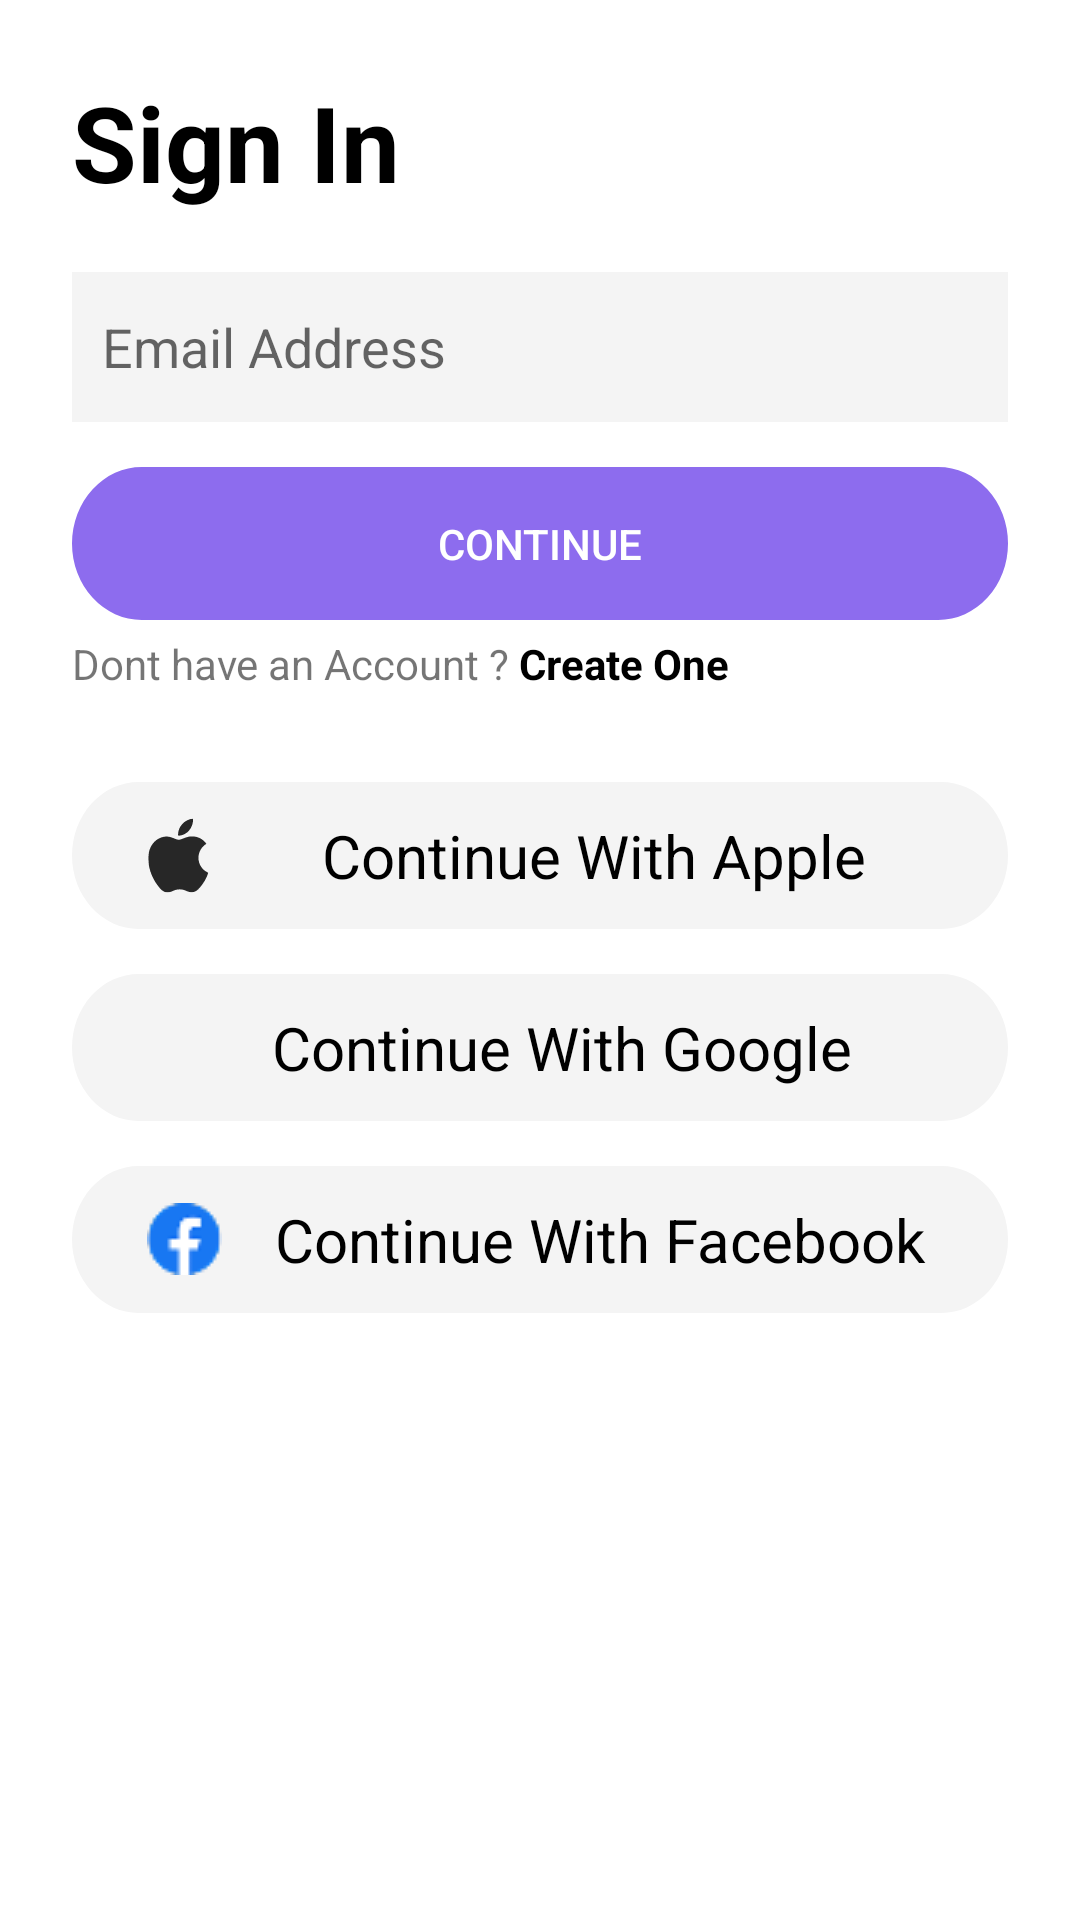

The Android layout XML behind this screen, and the referenced resources:
<!-- AndroidManifest.xml: application theme Theme.Clot -->
<!-- res/layout/fragment_sign_in.xml -->
<?xml version="1.0" encoding="utf-8"?>
<LinearLayout xmlns:android="http://schemas.android.com/apk/res/android"
    android:layout_width="match_parent"
    android:layout_height="match_parent"
    android:orientation="vertical"
    android:layout_marginTop="80dp"
    android:padding="24dp">

    
    <TextView
        android:layout_width="match_parent"
        android:layout_height="wrap_content"
        android:text="@string/sign_in"
        android:textSize="35sp"
        android:textColor="@color/black"
        android:textStyle="bold"/>

    
    <LinearLayout
        android:id="@+id/emailSection"
        android:layout_width="match_parent"
        android:layout_height="wrap_content"
        android:orientation="vertical">

        
        <EditText
            android:id="@+id/etEmail"
            android:layout_width="match_parent"
            android:layout_height="50dp"
            android:hint="@string/email_address"
            android:layout_marginTop="20dp"
            android:padding="10dp"
            android:layout_marginBottom="15dp"
            android:background="@color/gray"
            android:inputType="textEmailAddress"/>

        
        <Button
            android:id="@+id/btnContinueEmail"
            android:layout_width="match_parent"
            android:layout_height="wrap_content"
            android:text="@string/contin"
            style="@style/PurpleButtonStyle"
            android:enabled="false"/>

        
        <TextView
            android:id="@+id/tvCreateAccount"
            android:layout_width="match_parent"
            android:layout_height="wrap_content"
            android:text="@string/dont_have_an_account"
            android:layout_marginTop="5dp"
            android:clickable="true"/>

    </LinearLayout>

    
    <LinearLayout
        android:id="@+id/socialLoginSection"
        android:layout_width="match_parent"
        android:layout_height="wrap_content"
        android:orientation="vertical">
        <LinearLayout
            android:id="@+id/btnApple"
            android:layout_width="match_parent"
            android:layout_height="wrap_content"
            android:layout_marginTop="30dp"
            style="@style/GrayButtonStyle"
            android:clickable="false"
            android:padding="10dp"
            android:orientation="horizontal">

            <ImageView
                android:layout_width="wrap_content"
                android:layout_height="wrap_content"
                android:layout_gravity="center_vertical"
                android:layout_marginStart="15dp"
                android:adjustViewBounds="true"
                android:maxHeight="30dp"
                android:maxWidth="30dp"
                android:scaleType="fitCenter"
                android:src="@drawable/apple"/>

            <TextView
                android:layout_width="match_parent"
                android:layout_height="wrap_content"
                android:layout_gravity="center_vertical"
                android:textSize="20sp"
                android:gravity="center"
                android:textColor="@color/black"
                android:text="@string/continue_with_apple"/>

        </LinearLayout>

        <LinearLayout
            android:id="@+id/btnGoogle"
            android:layout_width="match_parent"
            android:layout_height="wrap_content"
            android:layout_marginTop="15dp"
            style="@style/GrayButtonStyle"
            android:clickable="false"
            android:padding="10dp"
            android:orientation="horizontal">

            <ImageView
                android:layout_width="wrap_content"
                android:layout_height="wrap_content"
                android:layout_gravity="center_vertical"
                android:layout_marginStart="15dp"
                android:adjustViewBounds="true"
                android:maxHeight="30dp"
                android:maxWidth="30dp"
                android:scaleType="fitCenter"
                android:src="@drawable/google"/>

            <TextView
                android:layout_width="match_parent"
                android:layout_height="wrap_content"
                android:layout_gravity="center_vertical"
                android:textSize="20sp"
                android:gravity="center"
                android:textColor="@color/black"
                android:text="@string/continue_with_google"/>

        </LinearLayout>

        <LinearLayout
            android:id="@+id/btnFacebook"
            android:layout_width="match_parent"
            android:layout_height="wrap_content"
            android:layout_marginTop="15dp"
            style="@style/GrayButtonStyle"
            android:clickable="false"
            android:padding="10dp"
            android:orientation="horizontal">

            <ImageView
                android:layout_width="wrap_content"
                android:layout_height="wrap_content"
                android:layout_gravity="center_vertical"
                android:layout_marginStart="15dp"
                android:adjustViewBounds="true"
                android:maxHeight="30dp"
                android:maxWidth="30dp"
                android:scaleType="fitCenter"
                android:src="@drawable/facebook"/>

            <TextView
                android:layout_width="match_parent"
                android:layout_height="wrap_content"
                android:layout_gravity="center_vertical"
                android:textSize="20sp"
                android:gravity="center"
                android:textColor="@color/black"
                android:text="@string/continue_with_facebook"/>

        </LinearLayout>
    </LinearLayout>

    
    <LinearLayout
        android:id="@+id/passwordSection"
        android:layout_width="match_parent"
        android:layout_height="wrap_content"
        android:orientation="vertical"
        android:visibility="gone">

        <EditText
            android:id="@+id/etPassword"
            android:layout_width="match_parent"
            android:layout_height="wrap_content"
            android:hint="@string/password"
            android:inputType="textPassword"/>

        <Button
            android:id="@+id/btnSignIn"
            android:layout_width="match_parent"
            android:layout_height="wrap_content"
            android:text="@string/sign_in"
            style="@style/PurpleButtonStyle"
            android:enabled="false"/>

        <TextView
            android:id="@+id/tvForgotPassword"
            android:layout_width="wrap_content"
            android:layout_height="wrap_content"
            android:text="@string/forgot_password_reset"/>
    </LinearLayout>

</LinearLayout>
<!-- resources referenced by this layout -->
<resources>
  <color name="black">#FF000000</color>
  <color name="gray">#F4F4F4</color>
  <string name="contin">Continue</string>
  <string name="continue_with_apple">Continue With Apple</string>
  <string name="continue_with_facebook">Continue With Facebook</string>
  <string name="continue_with_google">Continue With Google</string>
  <string name="dont_have_an_account">Dont have an Account ? <b><font color="#FF000000">Create One</font></b></string>
  <string name="email_address">Email Address</string>
  <string name="forgot_password_reset">Forgot Password ? <b><font color="#FF000000">Reset</font></b></string>
  <string name="password">Password</string>
  <string name="sign_in">Sign In</string>
  <style name="GrayButtonStyle" parent="Widget.AppCompat.Button">
          <item name="android:background">@drawable/btn_gray</item>
          <item name="android:insetTop">0dp</item>
          <item name="android:insetBottom">0dp</item>
          <item name="backgroundTint">@null</item>
      </style>
  <style name="PurpleButtonStyle" parent="Widget.AppCompat.Button">
          <item name="android:background">@drawable/rounded_button</item>
          <item name="android:textColor">@color/white</item>
          <item name="android:insetTop">0dp</item>
          <item name="android:insetBottom">0dp</item>
          <item name="backgroundTint">@null</item>
      </style>
  <style name="Theme.Clot" parent="Theme.MaterialComponents.DayNight.NoActionBar">
          
          <item name="colorPrimary">@color/purple_app</item>
          <item name="colorPrimaryVariant">@color/purple_500</item>
          <item name="colorOnPrimary">@color/white</item>
          
          <item name="colorSecondary">@color/teal_200</item>
          <item name="colorSecondaryVariant">@color/teal_700</item>
          <item name="colorOnSecondary">@color/black</item>
          
          <item name="android:statusBarColor">?attr/colorPrimaryVariant</item>
          
      </style>
  <!-- drawable btn_gray (drawable) -->
  <vector xmlns:android="http://schemas.android.com/apk/res/android"
      android:width="344dp"
      android:height="49dp"
      android:viewportWidth="344"
      android:viewportHeight="49">
    <path
        android:pathData="M24.5,0L319.5,0A24.5,24.5 0,0 1,344 24.5L344,24.5A24.5,24.5 0,0 1,319.5 49L24.5,49A24.5,24.5 0,0 1,0 24.5L0,24.5A24.5,24.5 0,0 1,24.5 0z"
        android:fillColor="@color/gray"/>
  </vector>
  <!-- drawable rounded_button (drawable) -->
  <vector xmlns:android="http://schemas.android.com/apk/res/android"
      android:width="342dp"
      android:height="51dp"
      android:viewportWidth="342"
      android:viewportHeight="51">
    <path
        android:pathData="M25.5,0L316.5,0A25.5,25.5 0,0 1,342 25.5L342,25.5A25.5,25.5 0,0 1,316.5 51L25.5,51A25.5,25.5 0,0 1,0 25.5L0,25.5A25.5,25.5 0,0 1,25.5 0z"
        android:fillColor="@color/purple_app"/>
  </vector>
  <color name="white">#FFFFFFFF</color>
  <color name="purple_app">#8D6CEE</color>
  <color name="purple_500">#8961FD</color>
  <color name="teal_200">#FF03DAC5</color>
  <color name="teal_700">#FF018786</color>
</resources>
